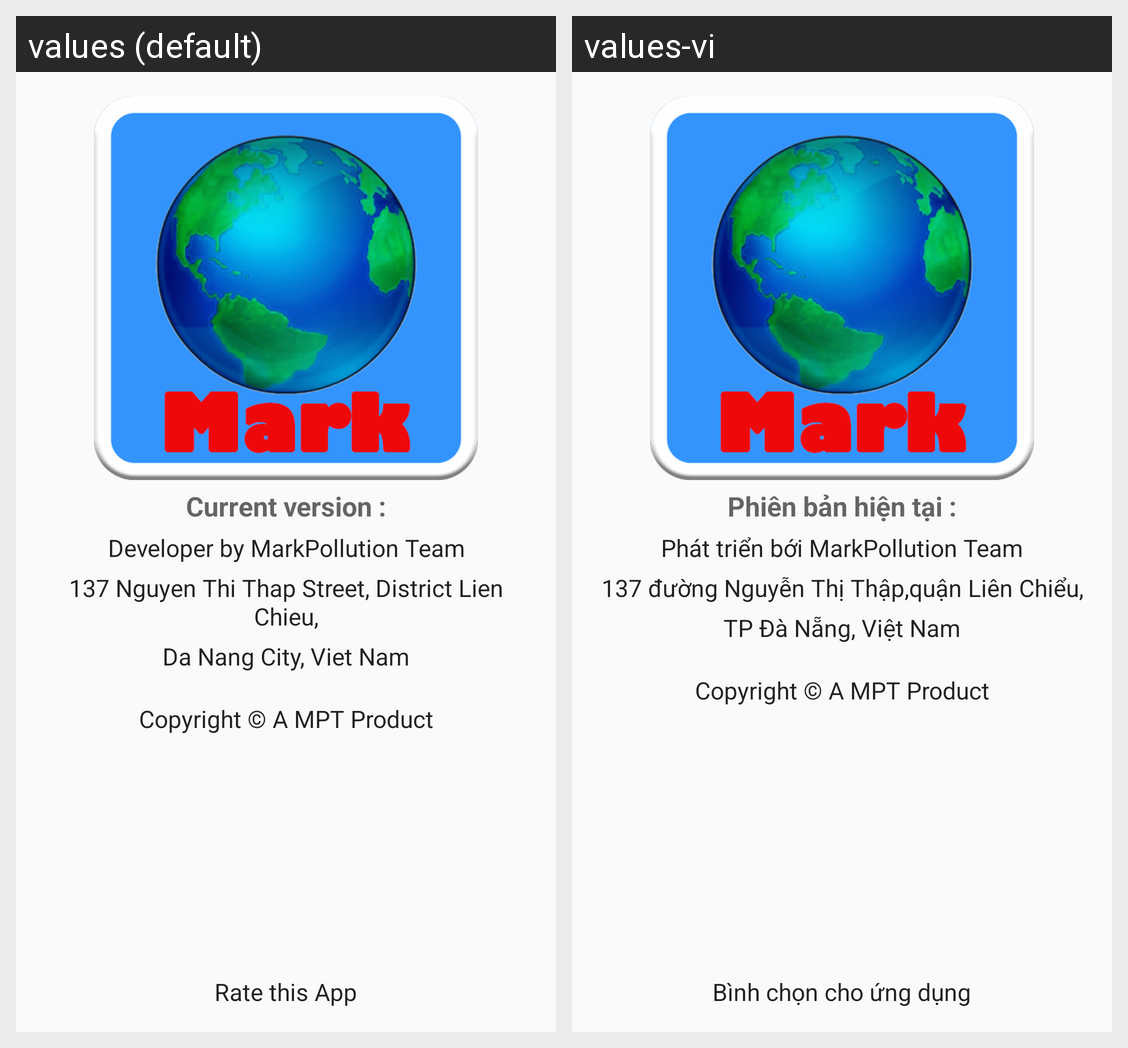

For this localized Android screen grid, give each drawn string resource with its value in every locale shown.
Android screen res/layout/activity_about_us.xml rendered under 2 locales, left to right: values (default), values-vi. Device: Nexus 5 (rendered at 1080×1920; each locale shown at half size, 540×960, under a caption strip naming it); theme AppTheme.
Strings drawn on this screen, with the default value and each locale's value (text and hints the layout hard-codes, and strings that could not be matched under every locale, appear in the picture but are not listed):

currentver
  values: Current version :
  values-vi: Phiên bản hiện tại :

devby
  values: Developer by MarkPollution Team
  values-vi: Phát triển bới MarkPollution Team

addline1
  values: 137 Nguyen Thi Thap Street, District Lien Chieu,
  values-vi: 137 đường Nguyễn Thị Thập,quận Liên Chiểu,

addline2
  values: Da Nang City, Viet Nam
  values-vi: TP Đà Nẵng, Việt Nam

rateus
  values: Rate this App
  values-vi: Bình chọn cho ứng dụng
